3-way image classification set "dataset" from GitHub (nongtiny/RPS-recognition); label vocabulary: paper, rock, scissor.

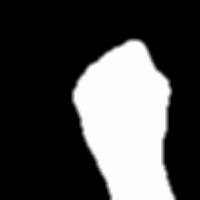
Label: rock

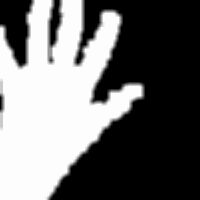
Label: paper

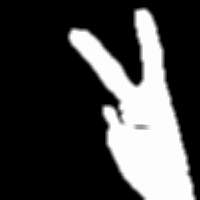
Label: scissor

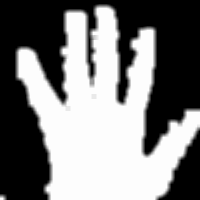
Label: paper

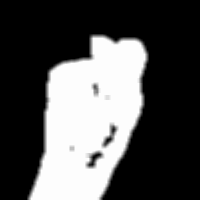
Label: rock

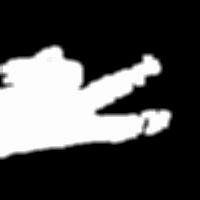
Label: scissor
